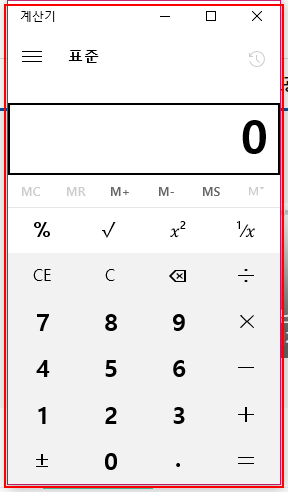
Workflow: calc2

Step 1: 'ApplicationFrameHost.ex...' 열기 in window '계산기' (applicationframehost.exe)

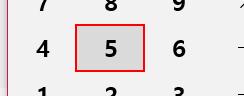
Step 2: click on the button

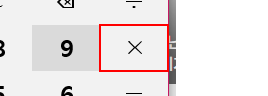
Step 3: click on the button '곱하기'

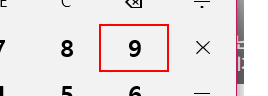
Step 4: click on the button

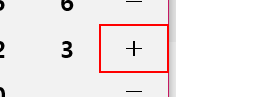
Step 5: click on the button '더하기'

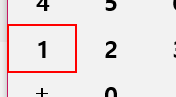
Step 6: click on the button

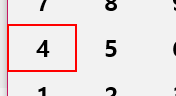
Step 7: click on the button

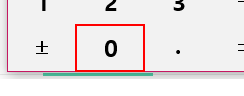
Step 8: click on the button

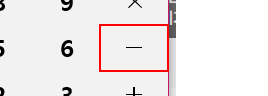
Step 9: click on the button '빼기'

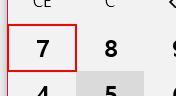
Step 10: click on the button

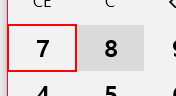
Step 11: click on the button

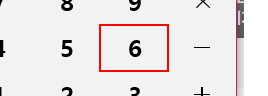
Step 12: click on the button

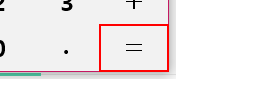
Step 13: click on the button '같음'

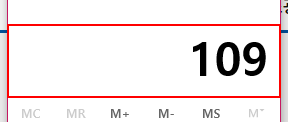
Step 14: get-text from the 텍스트 '표시는 109'

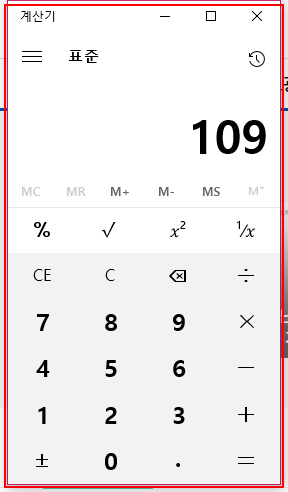
Step 15: Close Application 'ApplicationFrameHost.ex...'
